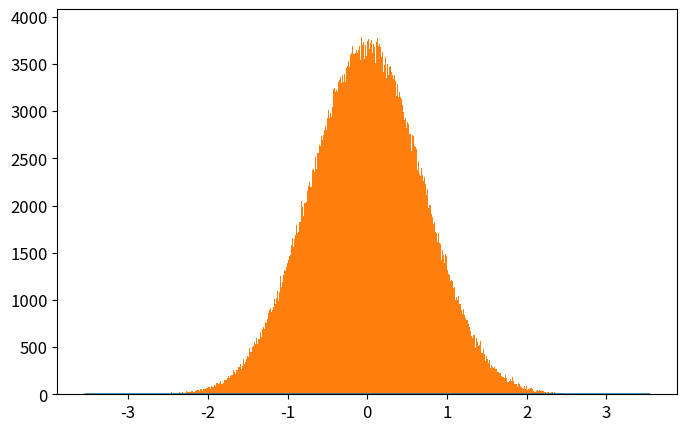

Write the Python code that produced this figure. (Note: this script raises an exception after producing the figure.)
# -*- coding: utf-8 -*-
from __future__ import division
import numpy as np
import matplotlib.pyplot as plt
from time import time

def QHO_ground(x):
    """
    Uso: devuelve amplitud de probabilidad del estado base del Oscilador Armónico cuántico
    """
    return np.pi**(-0.25)*np.exp(-x**2/2.)

def metropolis(N=int(1e6),x0=0.0,delta=0.5,prob_amplitude_sampling=QHO_ground):
    """
    Uso: devuelve x_hist lista con N valores de x muestreados de la densidad de probabilidad
    (definida por la amplitud de probabilidad prob_amplitude_sampling) por el algoritmo
    Metrópolis.

    N: int                          -> número de iteraciones para el algoritmo Metrópolis. 
    x0: float                       -> valor de x con el que el algoritmo inicia el muestreo.
    delta: float                    ->  tamaño máximo del paso en cada iteración de "camino aleatorio" 
                                        usado por la cadena de Markov.
    prob_amplitude_sampling: func   ->  función de densidad de probabilidad a muestrear
    """
    x_hist = [x0]
    for k in range(N):
        xnew = x_hist[-1] + np.random.uniform(-delta,delta)
        acceptance_prob = (np.abs(prob_amplitude_sampling(xnew)/prob_amplitude_sampling(x_hist[-1])))**2
        if np.random.uniform() < acceptance_prob:
            x_hist.append(xnew)
        else:
            x_hist.append(x_hist[-1])
    return x_hist

def run_metropolis(N=1e5, x0=0.0, delta=0.5, prob_amplitude_sampling=QHO_ground, 
                    showplot=True, savefig=[True,'QHO_ground_state.eps'],
                    xlim = 5*2**(-0.5), x_plot = np.linspace(-5*2**(-0.5),5*2**(-0.5),200)):
    """
    Uso: corre el algoritmo Metrópolis que muestrea valores de x de la densidad de  
    probabilidad definida por la amplitud de probabilidad prob_amplitude_sampling y
    grafica el histograma que resulta del algoritmo metrópolis, contrastado con la 
    densidad de probabilidad teórica.
    
    N: int                      -> Número de iteraciones para el algoritmo Metrópolis
    x0: float                   -> valor de x con el que el algoritmo inicia el muestreo.
    delta: float                ->  tamaño máximo del paso en cada iteración de "camino aleatorio" 
    prob_amplitude_sampling     -> Función de densidad de probabilidad a muestrear por el algoritmo.
    showplot = True / False                 -> Elige si muestra o no la gráfica.
    savefig = [True / False, 'name of fig'] -> Elige si guarda o no la gráfica. Nombre del archivo 'name of fig'
    x_lim: float                            -> límite en x para la gráfica
    x_plot: list                            -> valores de x en los que se grafica densidad de probabilidad
    """

    # Corre el algoritmo metrópolis y mide tiempo de cómputo
    t_0 = time()
    x_hist = metropolis(N, x0, delta, prob_amplitude_sampling)
    t_1 = time()
    print('Metropolis algorithm QHO ground state: %.3f seconds for %.0E iterations'%(t_1-t_0,N))

    # Gráfica del histograma y comparación con densidad de probabilidad original
    plt.rcParams.update({'font.size':12})
    plt.figure(figsize=(8,5))
    plt.plot(x_plot,prob_amplitude_sampling(x_plot)**2,
                label=u'QHO densidad de probabilidad\ndel estado base: $|\psi_0(x)|^2$')
    plt.hist(x_hist,bins=int(N**0.5),normed=True,
                label=u'Histograma usando algoritmo\nMetrópolis con %.0E iteraciones'%(N))
    plt.xlim(-xlim,xlim)
    plt.xlabel(u'$x$')
    plt.ylabel(u'$|\psi_0(x)|^2$')
    plt.legend(loc='lower right')
    if savefig[0]==True:
        plt.savefig(savefig[1])
    if showplot==True:
        plt.show()
    plt.close()

    return 0

N = int(1e6)
x0 = 0.0
delta = 0.5
prob_amplitude_sampling = QHO_ground
showplot = True
savefig = [True,'plot_QHO_ground_state.eps']
xlim = 5*2**(-0.5)
x_plot = np.linspace(-xlim,xlim,200)

run_metropolis(N=N, x0=x0, delta=delta, prob_amplitude_sampling=prob_amplitude_sampling, 
                    showplot=showplot, savefig=savefig,
                    xlim = xlim, x_plot = x_plot)
